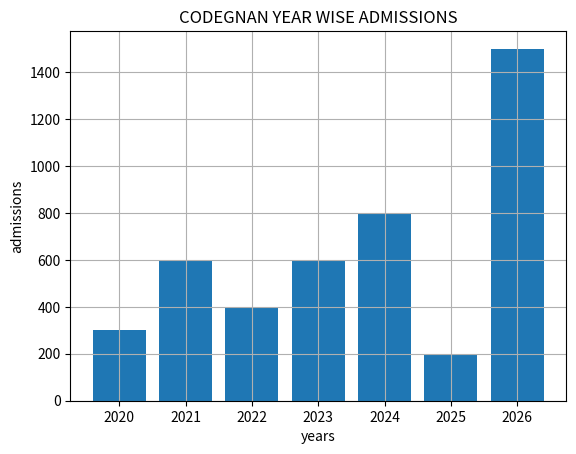

The script that saved this image:
#Bar Graphs
import matplotlib.pyplot as p
years = [2020, 2021, 2022, 2023, 2024, 2025, 2026]
admissions = [300, 600, 400, 600, 800, 200, 1500]

p.bar(years, admissions)
p.xlabel("years")
p.ylabel("admissions")
p.title("CODEGNAN YEAR WISE ADMISSIONS")
p.grid(True)
p.show()
